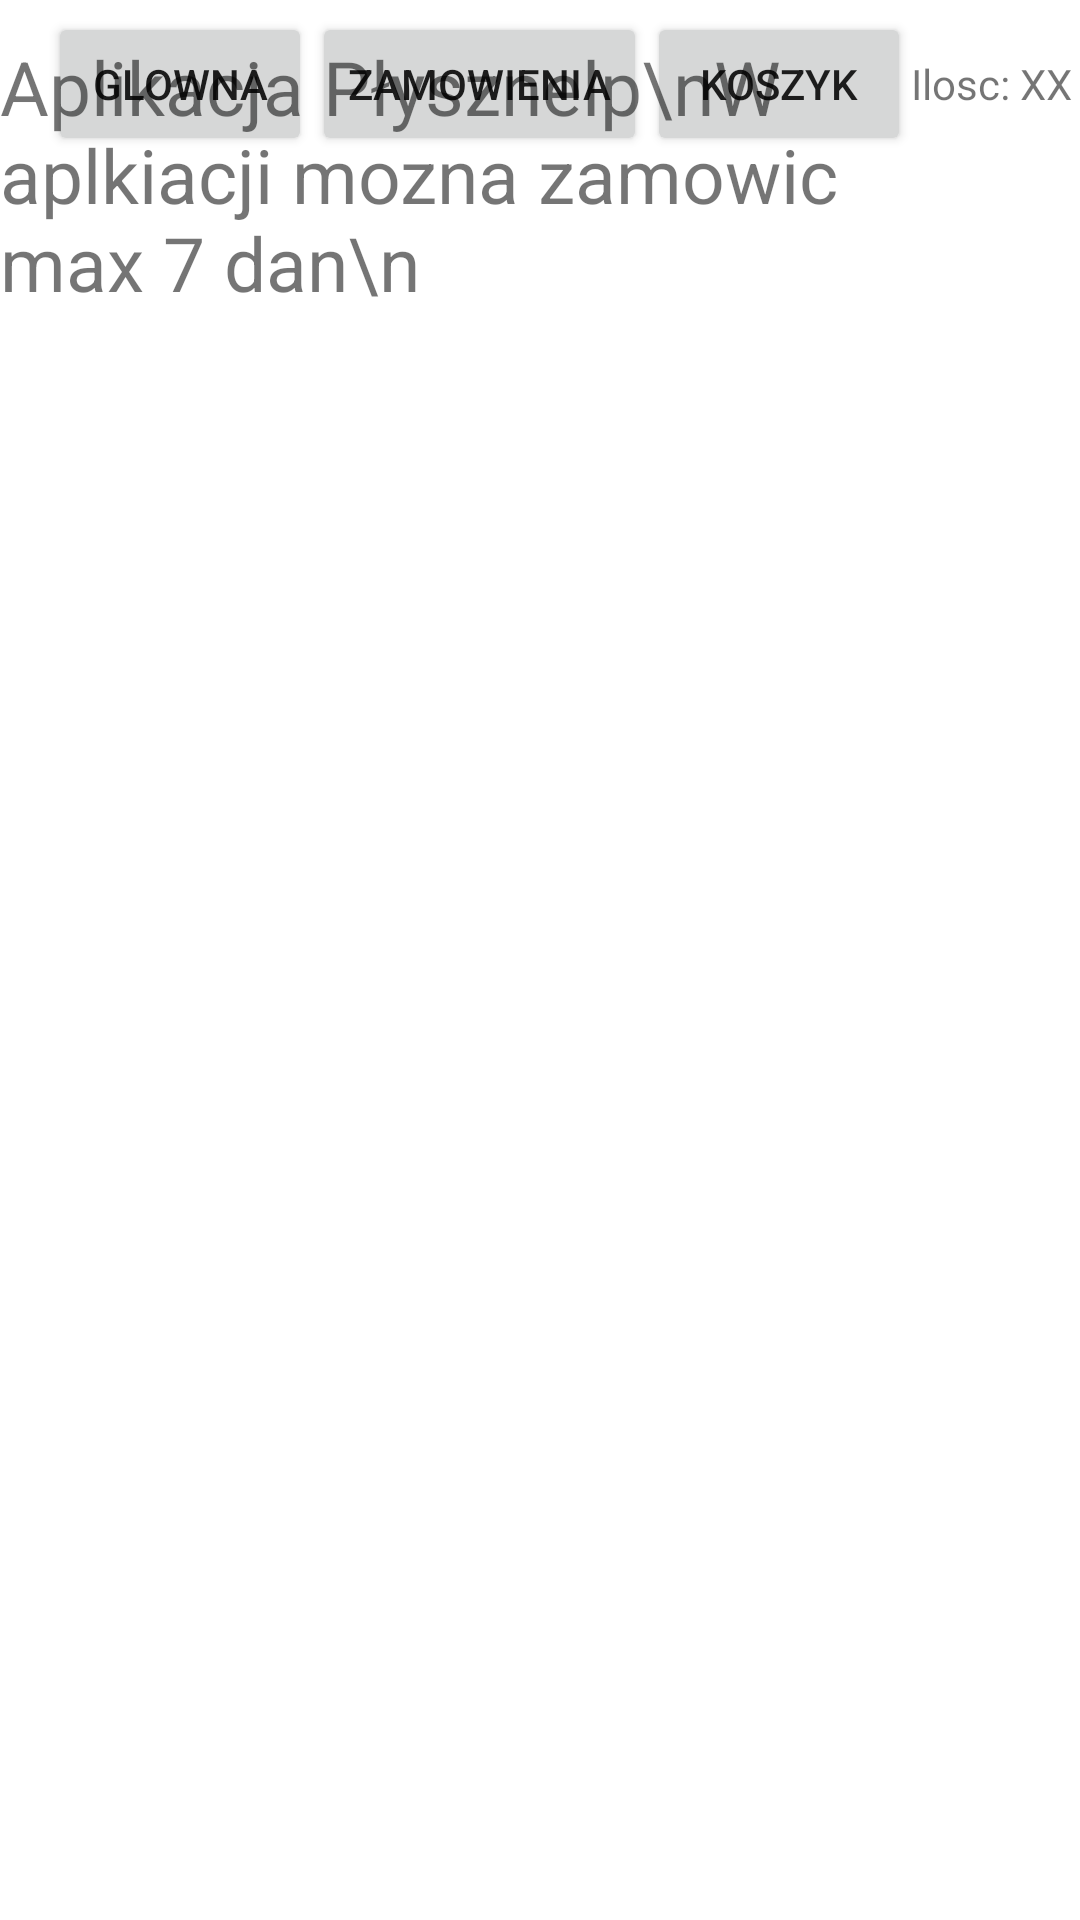

Here is an Android app screen rendered from its layout file. Give the layout XML and the strings, colors and styles it references.
<!-- AndroidManifest.xml: application theme Theme.PAD_Pyszne -->
<!-- res/layout/activity_glowna_strona.xml -->
<?xml version="1.0" encoding="utf-8"?>
<RelativeLayout xmlns:android="http://schemas.android.com/apk/res/android"
    xmlns:app="http://schemas.android.com/apk/res-auto"
    xmlns:tools="http://schemas.android.com/tools"
    android:layout_width="match_parent"
    android:layout_height="match_parent"
    tools:context=".GlownaStrona">

    <Toolbar
        android:layout_width="match_parent"
        android:layout_height="wrap_content"
        android:layout_marginStart="0dp"
        android:layout_marginTop="0dp"
        android:layout_marginEnd="0dp"
        android:layout_marginBottom="0dp">

        <Button
            android:layout_width="wrap_content"
            android:layout_height="wrap_content"
            android:onClick="page_Glowna"
            android:text="Glowna" />

        <Button
            android:layout_width="wrap_content"
            android:layout_height="wrap_content"
            android:onClick="page_Zamownienia"
            android:text="Zamowienia" />

        <Button
            android:layout_width="wrap_content"
            android:layout_height="wrap_content"
            android:onClick="page_Koszyk"
            android:text="Koszyk" />

        <TextView
            android:layout_width="wrap_content"
            android:layout_height="wrap_content"
            android:text="Ilosc: XX"
            android:id="@+id/KoszykIlosc"/>


    </Toolbar>

    <TextView
        android:id="@+id/textView6"
        android:layout_width="326dp"
        android:layout_height="579dp"
        android:layout_alignParentEnd="true"
        android:layout_alignParentBottom="true"
        android:layout_marginEnd="48dp"
        android:layout_marginBottom="49dp"
        android:text="Aplikacja Płysznelp\nW aplkiacji mozna zamowic max 7 dan\n"
        android:textSize="25dp" />

</RelativeLayout>
<!-- resources referenced by this layout -->
<resources>
  <style name="Theme.PAD_Pyszne" parent="Theme.MaterialComponents.DayNight.DarkActionBar">
          
          <item name="colorPrimary">@color/purple_500</item>
          <item name="colorPrimaryVariant">@color/purple_700</item>
          <item name="colorOnPrimary">@color/white</item>
          
          <item name="colorSecondary">@color/teal_200</item>
          <item name="colorSecondaryVariant">@color/teal_700</item>
          <item name="colorOnSecondary">@color/black</item>
          
          <item name="android:statusBarColor" tools:targetApi="l">?attr/colorPrimaryVariant</item>
          
      </style>
  <!-- not gathered from this repository: default colours our renderer supplied (Android Studio template values) -->
  <color name="purple_500">#FF6200EE</color>
  <color name="purple_700">#FF3700B3</color>
  <color name="teal_200">#FF03DAC5</color>
  <color name="teal_700">#FF018786</color>
  <color name="black">#FF000000</color>
  <color name="white">#FFFFFFFF</color>
</resources>
